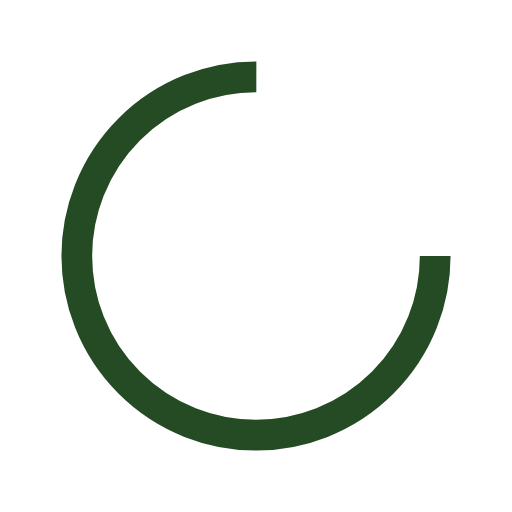
t = 0.00 s
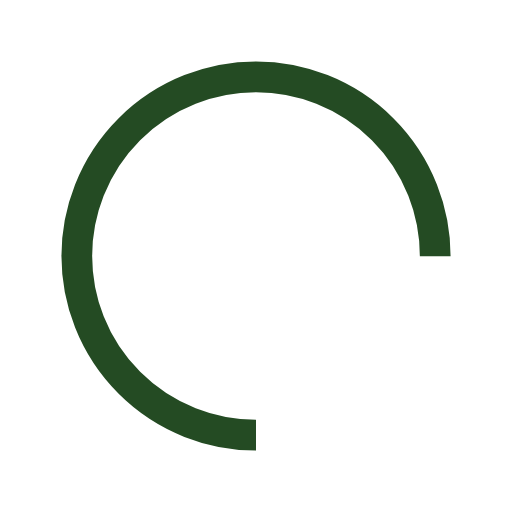
t = 0.25 s
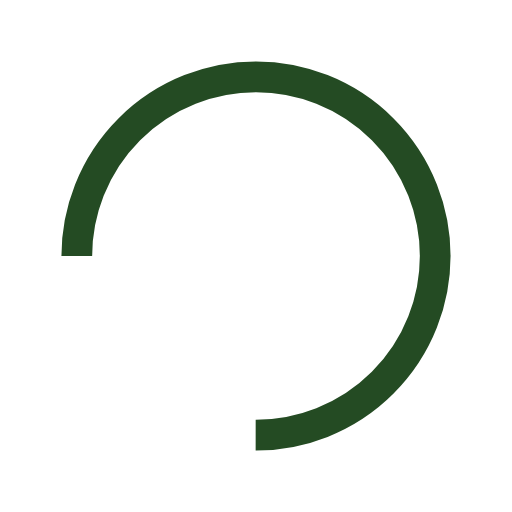
t = 0.50 s
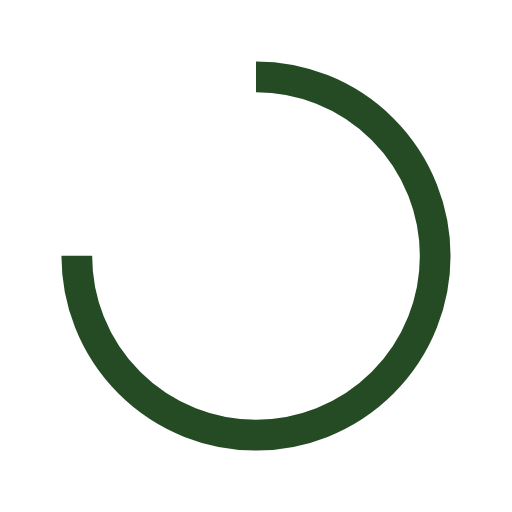
t = 0.75 s

The animated SVG that drew these frames (rendered in a browser with its animation timeline set to each time). Animation: 1 SMIL element (animateTransform=1); one cycle of 1.00 s, repeats indefinitely.

<?xml version="1.0" encoding="utf-8"?>
<svg xmlns="http://www.w3.org/2000/svg" xmlns:xlink="http://www.w3.org/1999/xlink" style="margin: auto; background: none; display: block; shape-rendering: auto;" width="200px" height="200px" viewBox="0 0 100 100" preserveAspectRatio="xMidYMid">
<circle cx="50" cy="50" fill="none" stroke="#244b23" stroke-width="6" r="35" stroke-dasharray="164.93361431346415 56.97787143782138">
  <animateTransform attributeName="transform" type="rotate" repeatCount="indefinite" dur="1s" values="0 50 50;360 50 50" keyTimes="0;1"></animateTransform>
</circle>
<!-- [ldio] generated by https://loading.io/ --></svg>